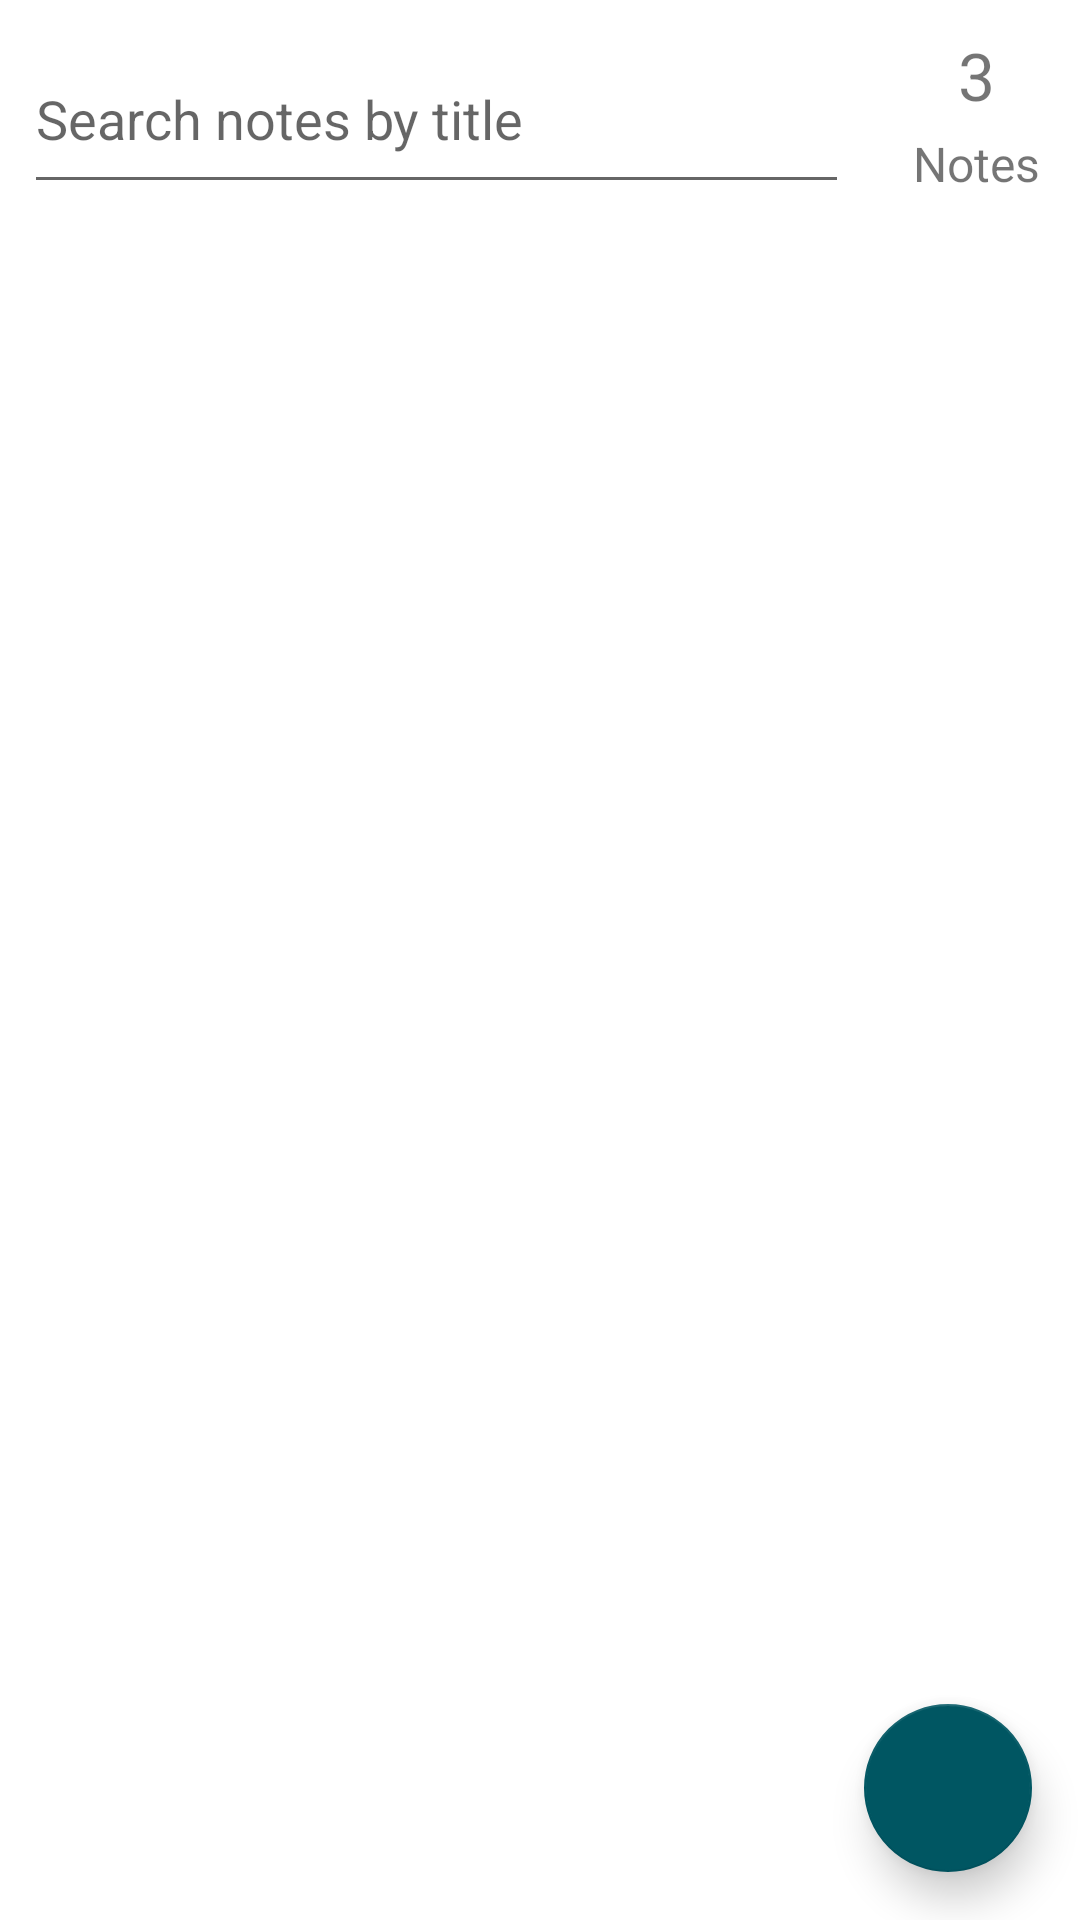

Produce the Android XML layout that renders to this screen, including the resource entries it uses.
<!-- AndroidManifest.xml: application theme Theme.CalculationApp -->
<!-- res/layout/activity_notepad.xml -->
<?xml version="1.0" encoding="utf-8"?>
<RelativeLayout xmlns:android="http://schemas.android.com/apk/res/android"
    xmlns:app="http://schemas.android.com/apk/res-auto"
    xmlns:tools="http://schemas.android.com/tools"
    android:layout_width="match_parent"
    android:layout_height="match_parent"
    tools:context=".Notepad">

    <LinearLayout
        android:layout_width="match_parent"
        android:layout_height="match_parent"
        android:orientation="vertical">

        <LinearLayout
            android:layout_width="match_parent"
            android:layout_height="wrap_content"
            android:orientation="horizontal">
            <EditText
                android:focusable="true"
                android:layout_margin="8dp"
                android:layout_width="0dp"
                android:layout_height="60dp"
                android:layout_weight="8"
                android:id="@+id/searchEditText"
                android:hint="Search notes by title" />

            <LinearLayout
                android:layout_width="0dp"
                android:layout_weight="2"
                android:layout_gravity="center"
                android:gravity="center"
                android:layout_height="60dp"
                android:orientation="vertical">
                <TextView
                    android:layout_width="wrap_content"
                    android:layout_height="wrap_content"
                    android:layout_margin="2dp"
                    android:gravity="center"
                    android:textSize="22sp"
                    android:text="3"
                    android:id="@+id/countDisplay" />

                <TextView
                    android:layout_width="wrap_content"
                    android:layout_height="wrap_content"
                    android:layout_margin="2dp"
                    android:gravity="center"
                    android:textSize="16sp"
                    android:text="Notes"/>

            </LinearLayout>
        </LinearLayout>

        <ListView
            android:layout_width="match_parent"
            android:id="@+id/notesListView"
            android:layout_height="match_parent"/>
    </LinearLayout>


    <com.google.android.material.floatingactionbutton.FloatingActionButton
        android:layout_width="wrap_content"
        android:layout_height="wrap_content"
        android:src="@drawable/ic_baseline_add_24"
        android:layout_alignParentBottom="true"
        android:layout_alignParentEnd="true"
        android:layout_alignParentRight="true"
        android:layout_margin="16dp"
        app:backgroundTint="@color/teal_700"
        app:tint="@color/white"
        android:onClick="openEditNoteActivity"
        app:elevation="8dp" />

</RelativeLayout>
<!-- resources referenced by this layout -->
<resources>
  <color name="teal_700">#005662</color>
  <color name="white">#FFFFFFFF</color>
  <style name="Theme.CalculationApp" parent="Theme.MaterialComponents.DayNight.DarkActionBar">
          
          <item name="colorPrimary">#00838f</item>
          <item name="colorPrimaryVariant">#005662</item>
          <item name="colorOnPrimary">@color/white</item>
          
          <item name="colorSecondary">#BF1327</item>
          <item name="colorSecondaryVariant">#730612</item>
          <item name="colorOnSecondary">@color/black</item>
          
          <item name="android:statusBarColor" tools:targetApi="l">?attr/colorPrimaryVariant</item>
          
      </style>
  <color name="black">#FF000000</color>
</resources>
